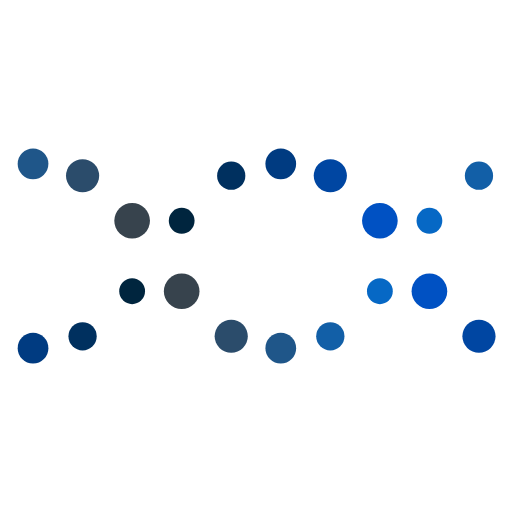
t = 0.00 s
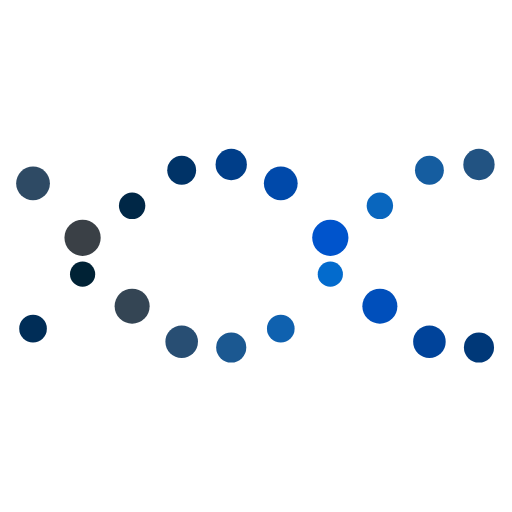
t = 0.25 s
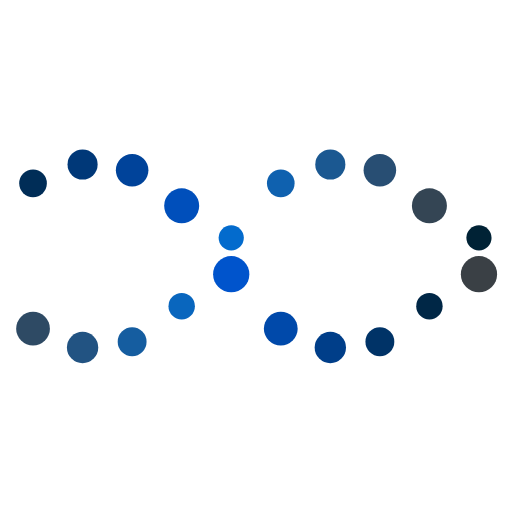
t = 0.75 s
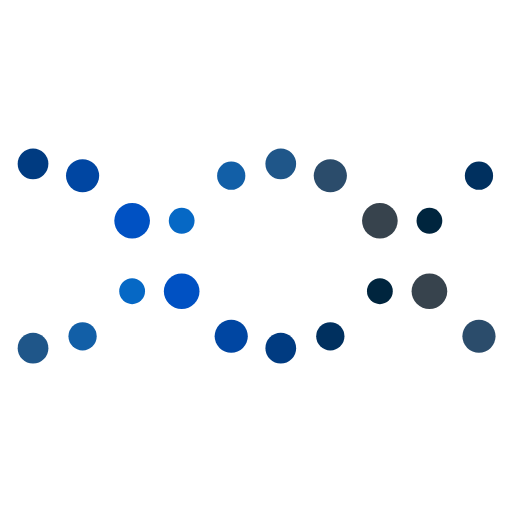
t = 1.00 s
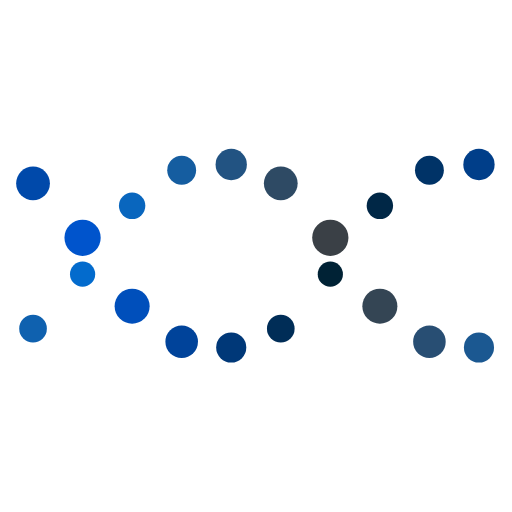
t = 1.25 s
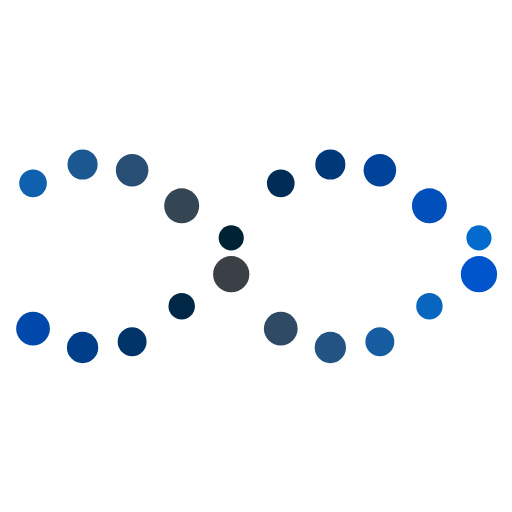
t = 1.75 s

The animated SVG that drew these frames (rendered in a browser with its animation timeline set to each time). Animation: 60 SMIL elements (animate=60); one cycle of 2.00 s, repeats indefinitely.

<?xml version="1.0" encoding="utf-8"?>
<svg xmlns="http://www.w3.org/2000/svg" xmlns:xlink="http://www.w3.org/1999/xlink" style="margin: auto; background: none; display: block; shape-rendering: auto;" width="200px" height="200px" viewBox="0 0 100 100" preserveAspectRatio="xMidYMid">
<circle cx="6.451612903225806" cy="50" r="3" fill="#006dd4">
  <animate attributeName="r" times="0;0.5;1" values="2.4000000000000004;3.5999999999999996;2.4000000000000004" dur="2s" repeatCount="indefinite" begin="-0.5s"></animate>
  <animate attributeName="cy" keyTimes="0;0.5;1" values="32;68;32" dur="2s" repeatCount="indefinite" begin="0s" keySplines="0.5 0 0.5 1;0.5 0 0.5 1" calcMode="spline"></animate>
  <animate attributeName="fill" keyTimes="0;0.5;1" values="#006dd4;#3d3e3e;#006dd4" dur="2s" repeatCount="indefinite" begin="-0.5s"></animate>
</circle><circle cx="6.451612903225806" cy="50" r="3" fill="#0057d4">
  <animate attributeName="r" times="0;0.5;1" values="2.4000000000000004;3.5999999999999996;2.4000000000000004" dur="2s" repeatCount="indefinite" begin="-1.5s"></animate>
  <animate attributeName="cy" keyTimes="0;0.5;1" values="32;68;32" dur="2s" repeatCount="indefinite" begin="-1s" keySplines="0.5 0 0.5 1;0.5 0 0.5 1" calcMode="spline"></animate>
  <animate attributeName="fill" keyTimes="0;0.5;1" values="#0057d4;#001f2d;#0057d4" dur="2s" repeatCount="indefinite" begin="-0.5s"></animate>
</circle><circle cx="16.129032258064512" cy="50" r="3" fill="#006dd4">
  <animate attributeName="r" times="0;0.5;1" values="2.4000000000000004;3.5999999999999996;2.4000000000000004" dur="2s" repeatCount="indefinite" begin="-0.7s"></animate>
  <animate attributeName="cy" keyTimes="0;0.5;1" values="32;68;32" dur="2s" repeatCount="indefinite" begin="-0.2s" keySplines="0.5 0 0.5 1;0.5 0 0.5 1" calcMode="spline"></animate>
  <animate attributeName="fill" keyTimes="0;0.5;1" values="#006dd4;#3d3e3e;#006dd4" dur="2s" repeatCount="indefinite" begin="-0.7s"></animate>
</circle><circle cx="16.129032258064512" cy="50" r="3" fill="#0057d4">
  <animate attributeName="r" times="0;0.5;1" values="2.4000000000000004;3.5999999999999996;2.4000000000000004" dur="2s" repeatCount="indefinite" begin="-1.7s"></animate>
  <animate attributeName="cy" keyTimes="0;0.5;1" values="32;68;32" dur="2s" repeatCount="indefinite" begin="-1.2s" keySplines="0.5 0 0.5 1;0.5 0 0.5 1" calcMode="spline"></animate>
  <animate attributeName="fill" keyTimes="0;0.5;1" values="#0057d4;#001f2d;#0057d4" dur="2s" repeatCount="indefinite" begin="-0.7s"></animate>
</circle><circle cx="25.806451612903224" cy="50" r="3" fill="#006dd4">
  <animate attributeName="r" times="0;0.5;1" values="2.4000000000000004;3.5999999999999996;2.4000000000000004" dur="2s" repeatCount="indefinite" begin="-0.9s"></animate>
  <animate attributeName="cy" keyTimes="0;0.5;1" values="32;68;32" dur="2s" repeatCount="indefinite" begin="-0.4s" keySplines="0.5 0 0.5 1;0.5 0 0.5 1" calcMode="spline"></animate>
  <animate attributeName="fill" keyTimes="0;0.5;1" values="#006dd4;#3d3e3e;#006dd4" dur="2s" repeatCount="indefinite" begin="-0.9s"></animate>
</circle><circle cx="25.806451612903224" cy="50" r="3" fill="#0057d4">
  <animate attributeName="r" times="0;0.5;1" values="2.4000000000000004;3.5999999999999996;2.4000000000000004" dur="2s" repeatCount="indefinite" begin="-1.9s"></animate>
  <animate attributeName="cy" keyTimes="0;0.5;1" values="32;68;32" dur="2s" repeatCount="indefinite" begin="-1.4s" keySplines="0.5 0 0.5 1;0.5 0 0.5 1" calcMode="spline"></animate>
  <animate attributeName="fill" keyTimes="0;0.5;1" values="#0057d4;#001f2d;#0057d4" dur="2s" repeatCount="indefinite" begin="-0.9s"></animate>
</circle><circle cx="35.48387096774193" cy="50" r="3" fill="#006dd4">
  <animate attributeName="r" times="0;0.5;1" values="2.4000000000000004;3.5999999999999996;2.4000000000000004" dur="2s" repeatCount="indefinite" begin="-1.1s"></animate>
  <animate attributeName="cy" keyTimes="0;0.5;1" values="32;68;32" dur="2s" repeatCount="indefinite" begin="-0.6s" keySplines="0.5 0 0.5 1;0.5 0 0.5 1" calcMode="spline"></animate>
  <animate attributeName="fill" keyTimes="0;0.5;1" values="#006dd4;#3d3e3e;#006dd4" dur="2s" repeatCount="indefinite" begin="-1.1s"></animate>
</circle><circle cx="35.48387096774193" cy="50" r="3" fill="#0057d4">
  <animate attributeName="r" times="0;0.5;1" values="2.4000000000000004;3.5999999999999996;2.4000000000000004" dur="2s" repeatCount="indefinite" begin="-2.1s"></animate>
  <animate attributeName="cy" keyTimes="0;0.5;1" values="32;68;32" dur="2s" repeatCount="indefinite" begin="-1.6s" keySplines="0.5 0 0.5 1;0.5 0 0.5 1" calcMode="spline"></animate>
  <animate attributeName="fill" keyTimes="0;0.5;1" values="#0057d4;#001f2d;#0057d4" dur="2s" repeatCount="indefinite" begin="-1.1s"></animate>
</circle><circle cx="45.16129032258064" cy="50" r="3" fill="#006dd4">
  <animate attributeName="r" times="0;0.5;1" values="2.4000000000000004;3.5999999999999996;2.4000000000000004" dur="2s" repeatCount="indefinite" begin="-1.3s"></animate>
  <animate attributeName="cy" keyTimes="0;0.5;1" values="32;68;32" dur="2s" repeatCount="indefinite" begin="-0.8s" keySplines="0.5 0 0.5 1;0.5 0 0.5 1" calcMode="spline"></animate>
  <animate attributeName="fill" keyTimes="0;0.5;1" values="#006dd4;#3d3e3e;#006dd4" dur="2s" repeatCount="indefinite" begin="-1.3s"></animate>
</circle><circle cx="45.16129032258064" cy="50" r="3" fill="#0057d4">
  <animate attributeName="r" times="0;0.5;1" values="2.4000000000000004;3.5999999999999996;2.4000000000000004" dur="2s" repeatCount="indefinite" begin="-2.3s"></animate>
  <animate attributeName="cy" keyTimes="0;0.5;1" values="32;68;32" dur="2s" repeatCount="indefinite" begin="-1.8s" keySplines="0.5 0 0.5 1;0.5 0 0.5 1" calcMode="spline"></animate>
  <animate attributeName="fill" keyTimes="0;0.5;1" values="#0057d4;#001f2d;#0057d4" dur="2s" repeatCount="indefinite" begin="-1.3s"></animate>
</circle><circle cx="54.838709677419345" cy="50" r="3" fill="#006dd4">
  <animate attributeName="r" times="0;0.5;1" values="2.4000000000000004;3.5999999999999996;2.4000000000000004" dur="2s" repeatCount="indefinite" begin="-1.5s"></animate>
  <animate attributeName="cy" keyTimes="0;0.5;1" values="32;68;32" dur="2s" repeatCount="indefinite" begin="-1s" keySplines="0.5 0 0.5 1;0.5 0 0.5 1" calcMode="spline"></animate>
  <animate attributeName="fill" keyTimes="0;0.5;1" values="#006dd4;#3d3e3e;#006dd4" dur="2s" repeatCount="indefinite" begin="-1.5s"></animate>
</circle><circle cx="54.838709677419345" cy="50" r="3" fill="#0057d4">
  <animate attributeName="r" times="0;0.5;1" values="2.4000000000000004;3.5999999999999996;2.4000000000000004" dur="2s" repeatCount="indefinite" begin="-2.5s"></animate>
  <animate attributeName="cy" keyTimes="0;0.5;1" values="32;68;32" dur="2s" repeatCount="indefinite" begin="-2s" keySplines="0.5 0 0.5 1;0.5 0 0.5 1" calcMode="spline"></animate>
  <animate attributeName="fill" keyTimes="0;0.5;1" values="#0057d4;#001f2d;#0057d4" dur="2s" repeatCount="indefinite" begin="-1.5s"></animate>
</circle><circle cx="64.51612903225805" cy="50" r="3" fill="#006dd4">
  <animate attributeName="r" times="0;0.5;1" values="2.4000000000000004;3.5999999999999996;2.4000000000000004" dur="2s" repeatCount="indefinite" begin="-1.7s"></animate>
  <animate attributeName="cy" keyTimes="0;0.5;1" values="32;68;32" dur="2s" repeatCount="indefinite" begin="-1.2s" keySplines="0.5 0 0.5 1;0.5 0 0.5 1" calcMode="spline"></animate>
  <animate attributeName="fill" keyTimes="0;0.5;1" values="#006dd4;#3d3e3e;#006dd4" dur="2s" repeatCount="indefinite" begin="-1.7s"></animate>
</circle><circle cx="64.51612903225805" cy="50" r="3" fill="#0057d4">
  <animate attributeName="r" times="0;0.5;1" values="2.4000000000000004;3.5999999999999996;2.4000000000000004" dur="2s" repeatCount="indefinite" begin="-2.7s"></animate>
  <animate attributeName="cy" keyTimes="0;0.5;1" values="32;68;32" dur="2s" repeatCount="indefinite" begin="-2.2s" keySplines="0.5 0 0.5 1;0.5 0 0.5 1" calcMode="spline"></animate>
  <animate attributeName="fill" keyTimes="0;0.5;1" values="#0057d4;#001f2d;#0057d4" dur="2s" repeatCount="indefinite" begin="-1.7s"></animate>
</circle><circle cx="74.19354838709677" cy="50" r="3" fill="#006dd4">
  <animate attributeName="r" times="0;0.5;1" values="2.4000000000000004;3.5999999999999996;2.4000000000000004" dur="2s" repeatCount="indefinite" begin="-1.9s"></animate>
  <animate attributeName="cy" keyTimes="0;0.5;1" values="32;68;32" dur="2s" repeatCount="indefinite" begin="-1.4s" keySplines="0.5 0 0.5 1;0.5 0 0.5 1" calcMode="spline"></animate>
  <animate attributeName="fill" keyTimes="0;0.5;1" values="#006dd4;#3d3e3e;#006dd4" dur="2s" repeatCount="indefinite" begin="-1.9s"></animate>
</circle><circle cx="74.19354838709677" cy="50" r="3" fill="#0057d4">
  <animate attributeName="r" times="0;0.5;1" values="2.4000000000000004;3.5999999999999996;2.4000000000000004" dur="2s" repeatCount="indefinite" begin="-2.9s"></animate>
  <animate attributeName="cy" keyTimes="0;0.5;1" values="32;68;32" dur="2s" repeatCount="indefinite" begin="-2.4s" keySplines="0.5 0 0.5 1;0.5 0 0.5 1" calcMode="spline"></animate>
  <animate attributeName="fill" keyTimes="0;0.5;1" values="#0057d4;#001f2d;#0057d4" dur="2s" repeatCount="indefinite" begin="-1.9s"></animate>
</circle><circle cx="83.87096774193547" cy="50" r="3" fill="#006dd4">
  <animate attributeName="r" times="0;0.5;1" values="2.4000000000000004;3.5999999999999996;2.4000000000000004" dur="2s" repeatCount="indefinite" begin="-2.1s"></animate>
  <animate attributeName="cy" keyTimes="0;0.5;1" values="32;68;32" dur="2s" repeatCount="indefinite" begin="-1.6s" keySplines="0.5 0 0.5 1;0.5 0 0.5 1" calcMode="spline"></animate>
  <animate attributeName="fill" keyTimes="0;0.5;1" values="#006dd4;#3d3e3e;#006dd4" dur="2s" repeatCount="indefinite" begin="-2.1s"></animate>
</circle><circle cx="83.87096774193547" cy="50" r="3" fill="#0057d4">
  <animate attributeName="r" times="0;0.5;1" values="2.4000000000000004;3.5999999999999996;2.4000000000000004" dur="2s" repeatCount="indefinite" begin="-3.1s"></animate>
  <animate attributeName="cy" keyTimes="0;0.5;1" values="32;68;32" dur="2s" repeatCount="indefinite" begin="-2.6s" keySplines="0.5 0 0.5 1;0.5 0 0.5 1" calcMode="spline"></animate>
  <animate attributeName="fill" keyTimes="0;0.5;1" values="#0057d4;#001f2d;#0057d4" dur="2s" repeatCount="indefinite" begin="-2.1s"></animate>
</circle><circle cx="93.54838709677418" cy="50" r="3" fill="#006dd4">
  <animate attributeName="r" times="0;0.5;1" values="2.4000000000000004;3.5999999999999996;2.4000000000000004" dur="2s" repeatCount="indefinite" begin="-2.3s"></animate>
  <animate attributeName="cy" keyTimes="0;0.5;1" values="32;68;32" dur="2s" repeatCount="indefinite" begin="-1.8s" keySplines="0.5 0 0.5 1;0.5 0 0.5 1" calcMode="spline"></animate>
  <animate attributeName="fill" keyTimes="0;0.5;1" values="#006dd4;#3d3e3e;#006dd4" dur="2s" repeatCount="indefinite" begin="-2.3s"></animate>
</circle><circle cx="93.54838709677418" cy="50" r="3" fill="#0057d4">
  <animate attributeName="r" times="0;0.5;1" values="2.4000000000000004;3.5999999999999996;2.4000000000000004" dur="2s" repeatCount="indefinite" begin="-3.3s"></animate>
  <animate attributeName="cy" keyTimes="0;0.5;1" values="32;68;32" dur="2s" repeatCount="indefinite" begin="-2.8s" keySplines="0.5 0 0.5 1;0.5 0 0.5 1" calcMode="spline"></animate>
  <animate attributeName="fill" keyTimes="0;0.5;1" values="#0057d4;#001f2d;#0057d4" dur="2s" repeatCount="indefinite" begin="-2.3s"></animate>
</circle>
<!-- [ldio] generated by https://loading.io/ --></svg>